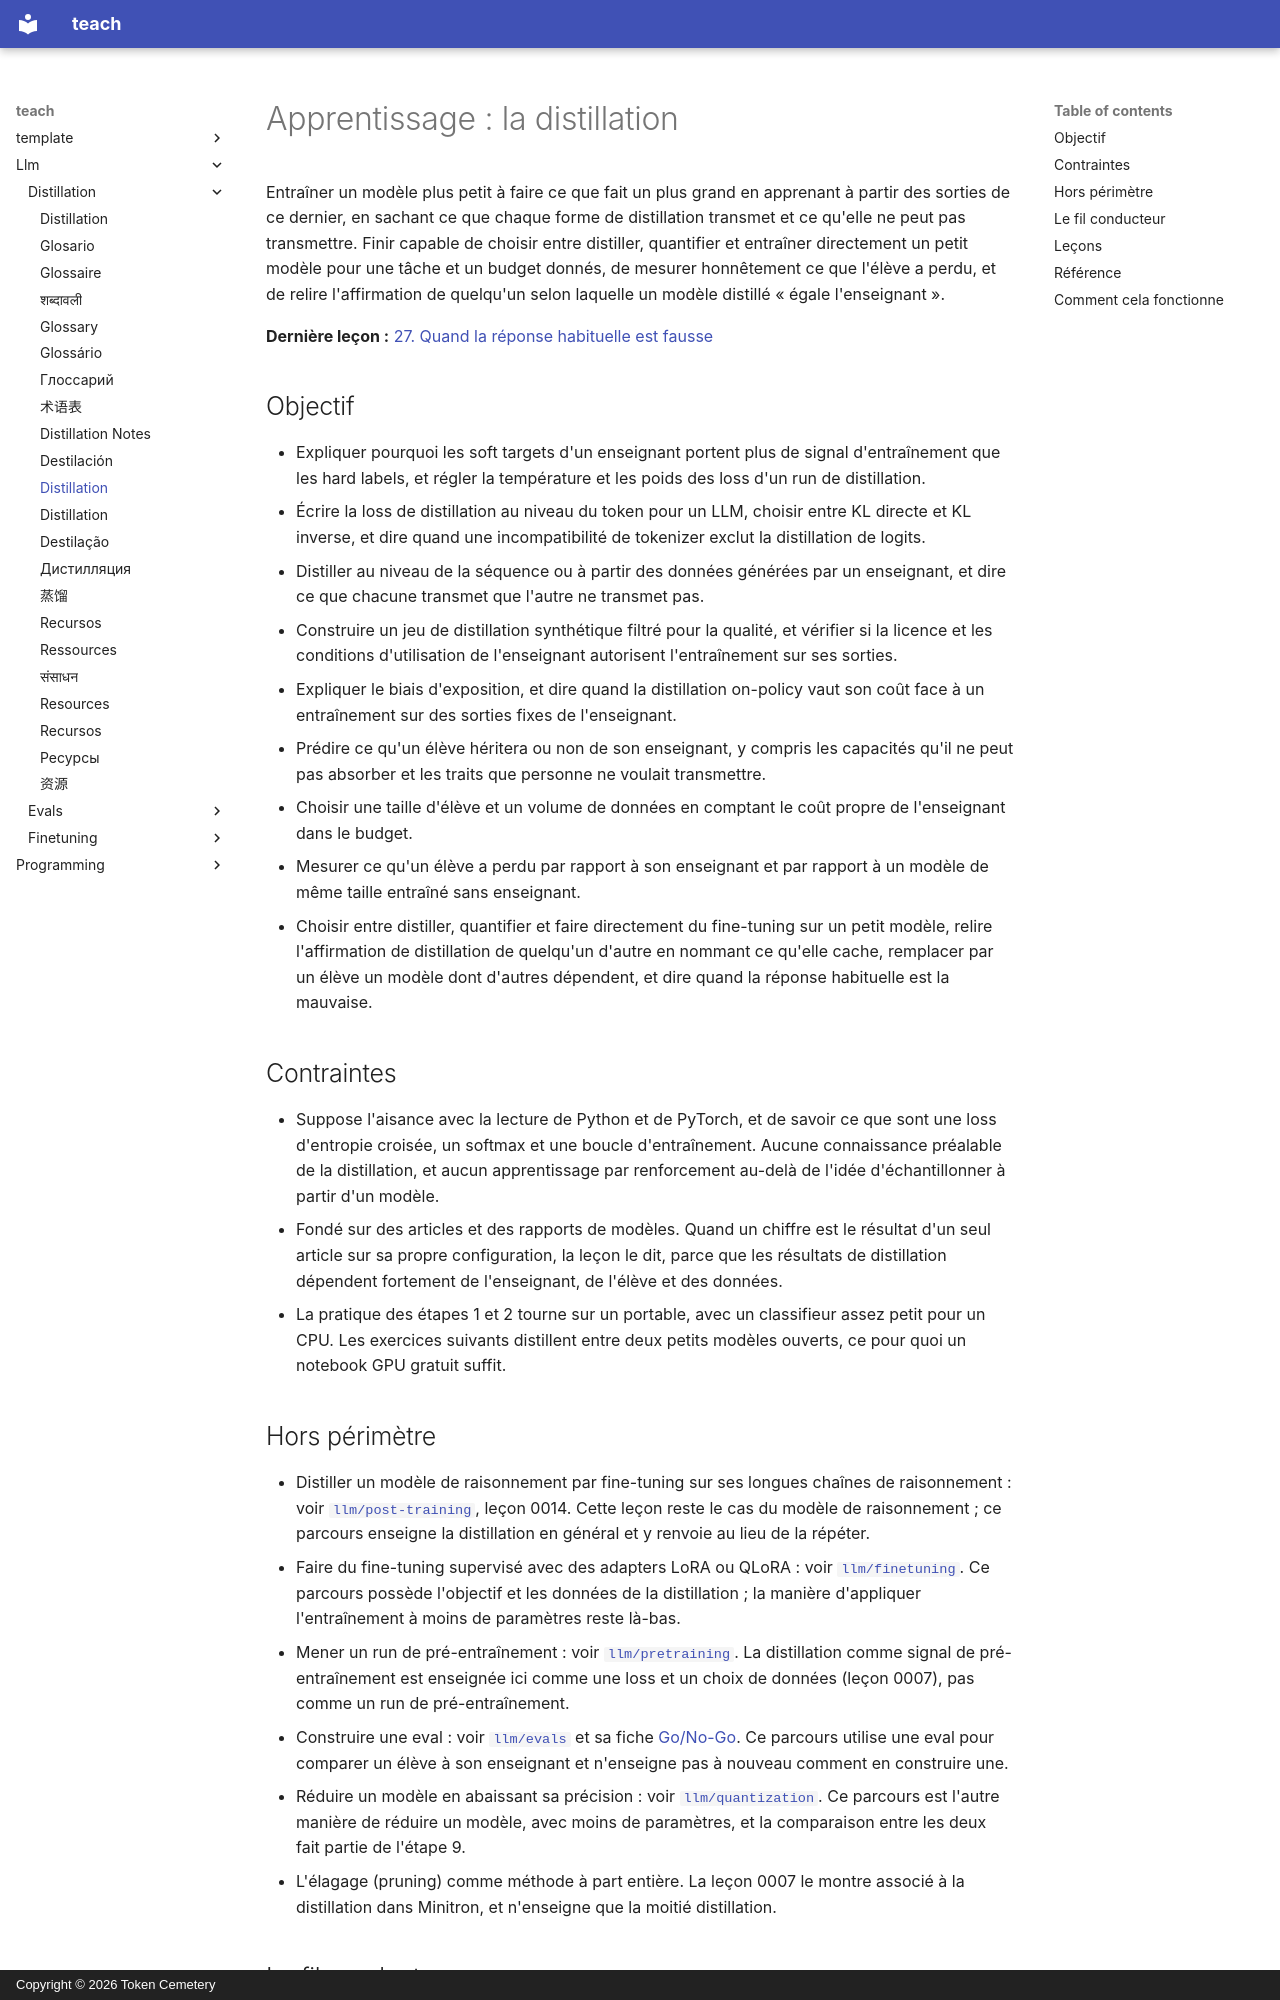

repository: TokenCemetery/teach · page: llm/distillation/README.fr/index.html · generator: mkdocs · copyright: Copyright © 2026 Token Cemetery

---
title: "Distillation"
description: "Distiller un grand modèle en un plus petit et le défendre : soft targets, loss sur les logits et au niveau de la séquence, données synthétiques, entraînement on-policy, et ce que l'élève a perdu"
type: topic
---

# Apprentissage : la distillation

Entraîner un modèle plus petit à faire ce que fait un plus grand en apprenant à partir des sorties de ce dernier, en sachant ce que chaque forme de distillation transmet et ce qu'elle ne peut pas transmettre. Finir capable de choisir entre distiller, quantifier et entraîner directement un petit modèle pour une tâche et un budget donnés, de mesurer honnêtement ce que l'élève a perdu, et de relire l'affirmation de quelqu'un selon laquelle un modèle distillé « égale l'enseignant ».

**Dernière leçon :** [27. Quand la réponse habituelle est fausse](lessons/0027-when-the-usual-answer-is-wrong.md)

## Objectif

- Expliquer pourquoi les soft targets d'un enseignant portent plus de signal d'entraînement que les hard labels, et régler la température et les poids des loss d'un run de distillation.
- Écrire la loss de distillation au niveau du token pour un LLM, choisir entre KL directe et KL inverse, et dire quand une incompatibilité de tokenizer exclut la distillation de logits.
- Distiller au niveau de la séquence ou à partir des données générées par un enseignant, et dire ce que chacune transmet que l'autre ne transmet pas.
- Construire un jeu de distillation synthétique filtré pour la qualité, et vérifier si la licence et les conditions d'utilisation de l'enseignant autorisent l'entraînement sur ses sorties.
- Expliquer le biais d'exposition, et dire quand la distillation on-policy vaut son coût face à un entraînement sur des sorties fixes de l'enseignant.
- Prédire ce qu'un élève héritera ou non de son enseignant, y compris les capacités qu'il ne peut pas absorber et les traits que personne ne voulait transmettre.
- Choisir une taille d'élève et un volume de données en comptant le coût propre de l'enseignant dans le budget.
- Mesurer ce qu'un élève a perdu par rapport à son enseignant et par rapport à un modèle de même taille entraîné sans enseignant.
- Choisir entre distiller, quantifier et faire directement du fine-tuning sur un petit modèle, relire l'affirmation de distillation de quelqu'un d'autre en nommant ce qu'elle cache, remplacer par un élève un modèle dont d'autres dépendent, et dire quand la réponse habituelle est la mauvaise.

## Contraintes

- Suppose l'aisance avec la lecture de Python et de PyTorch, et de savoir ce que sont une loss d'entropie croisée, un softmax et une boucle d'entraînement. Aucune connaissance préalable de la distillation, et aucun apprentissage par renforcement au-delà de l'idée d'échantillonner à partir d'un modèle.
- Fondé sur des articles et des rapports de modèles. Quand un chiffre est le résultat d'un seul article sur sa propre configuration, la leçon le dit, parce que les résultats de distillation dépendent fortement de l'enseignant, de l'élève et des données.
- La pratique des étapes 1 et 2 tourne sur un portable, avec un classifieur assez petit pour un CPU. Les exercices suivants distillent entre deux petits modèles ouverts, ce pour quoi un notebook GPU gratuit suffit.

## Hors périmètre

- Distiller un modèle de raisonnement par fine-tuning sur ses longues chaînes de raisonnement : voir [`llm/post-training`](../../llm/post-training/), leçon 0014. Cette leçon reste le cas du modèle de raisonnement ; ce parcours enseigne la distillation en général et y renvoie au lieu de la répéter.
- Faire du fine-tuning supervisé avec des adapters LoRA ou QLoRA : voir [`llm/finetuning`](../../llm/finetuning/). Ce parcours possède l'objectif et les données de la distillation ; la manière d'appliquer l'entraînement à moins de paramètres reste là-bas.
- Mener un run de pré-entraînement : voir [`llm/pretraining`](../../llm/pretraining/). La distillation comme signal de pré-entraînement est enseignée ici comme une loss et un choix de données (leçon 0007), pas comme un run de pré-entraînement.
- Construire une eval : voir [`llm/evals`](../../llm/evals/) et sa fiche [Go/No-Go](../../llm/evals/reference/go-no-go.md). Ce parcours utilise une eval pour comparer un élève à son enseignant et n'enseigne pas à nouveau comment en construire une.
- Réduire un modèle en abaissant sa précision : voir [`llm/quantization`](../../llm/quantization/). Ce parcours est l'autre manière de réduire un modèle, avec moins de paramètres, et la comparaison entre les deux fait partie de l'étape 9.
- L'élagage (pruning) comme méthode à part entière. La leçon 0007 le montre associé à la distillation dans Minitron, et n'enseigne que la moitié distillation.
